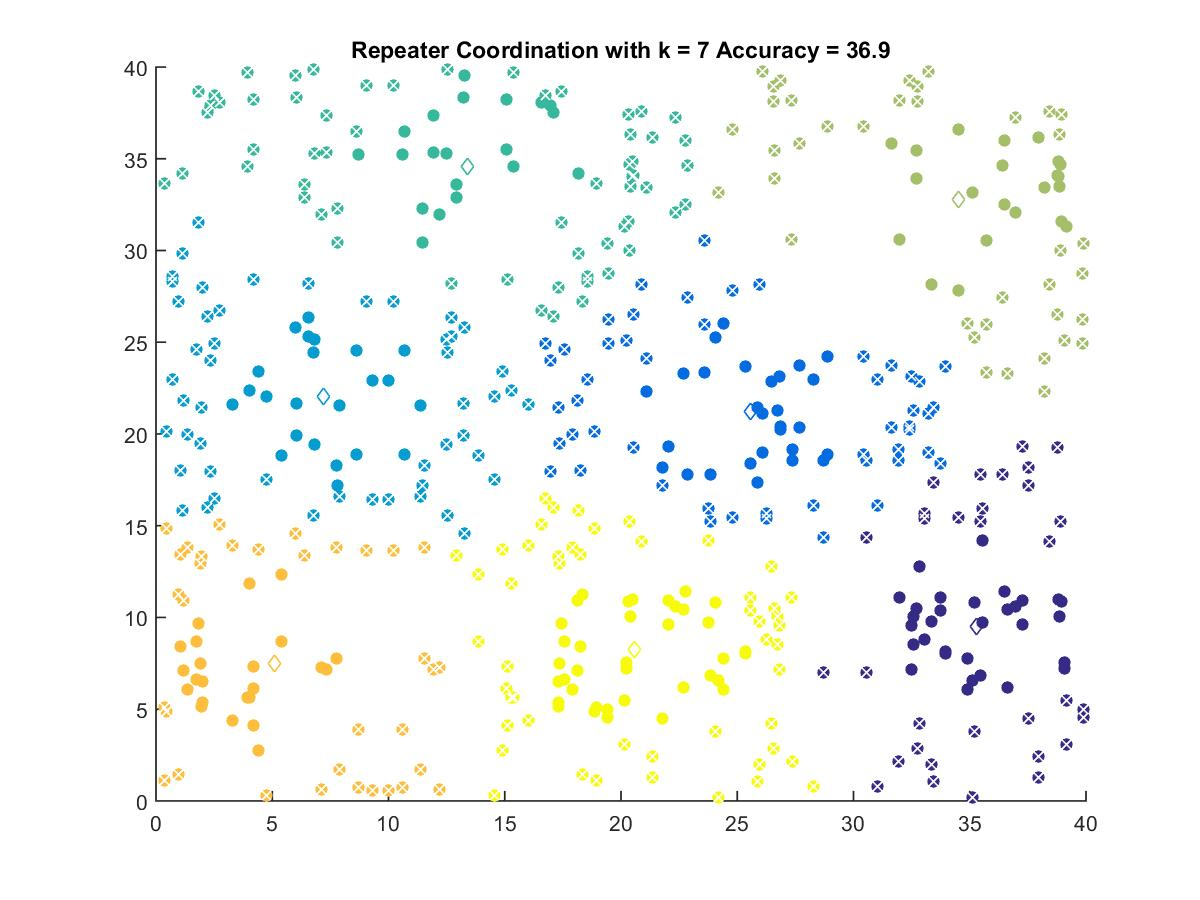

Values plotted in this chart, from the file beside it:
35.309, 9.5155
25.55, 21.24
7.199, 22.03
13.4, 34.6
34.5, 32.78
5.112, 7.52
20.58, 8.241
